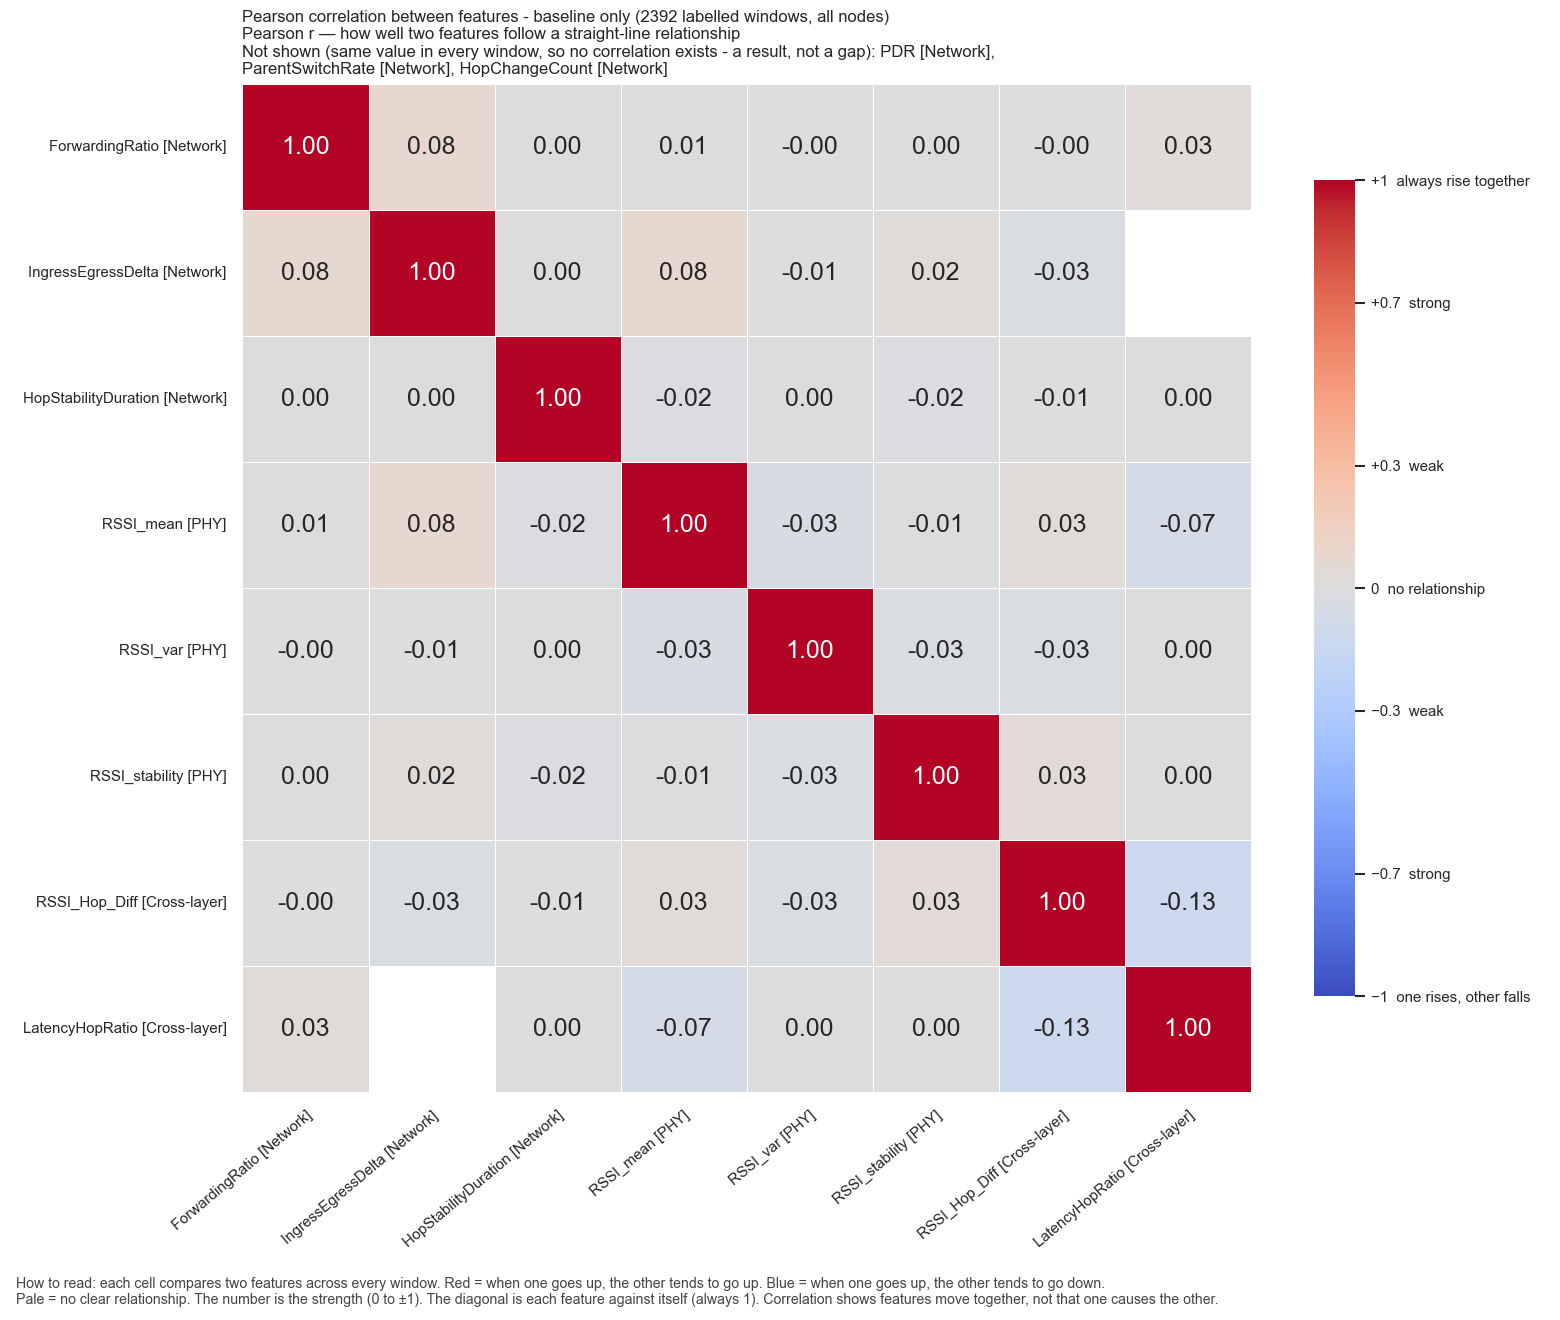

The table this chart was drawn from, first rows:
, ForwardingRatio, IngressEgressDelta, HopStabilityDuration, RSSI_mean, RSSI_var, RSSI_stability, RSSI_Hop_Diff, LatencyHopRatio
ForwardingRatio, 1.0, 0.07562, 0.0002198, 0.007783, -0.0009966, 0.000476, -0.002356, 0.02935
IngressEgressDelta, 0.07562, 1.0, 0.002177, 0.07804, -0.007626, 0.01925, -0.03084, 
HopStabilityDuration, 0.0002198, 0.002177, 1.0, -0.02206, 0.002779, -0.01666, -0.006088, 0.003396
RSSI_mean, 0.007783, 0.07804, -0.02206, 1.0, -0.03455, -0.01086, 0.02901, -0.06782
RSSI_var, -0.0009966, -0.007626, 0.002779, -0.03455, 1.0, -0.02961, -0.02732, 0.002216
RSSI_stability, 0.000476, 0.01925, -0.01666, -0.01086, -0.02961, 1.0, 0.03409, 0.004011
RSSI_Hop_Diff, -0.002356, -0.03084, -0.006088, 0.02901, -0.02732, 0.03409, 1.0, -0.1324
LatencyHopRatio, 0.02935, , 0.003396, -0.06782, 0.002216, 0.004011, -0.1324, 1.0
